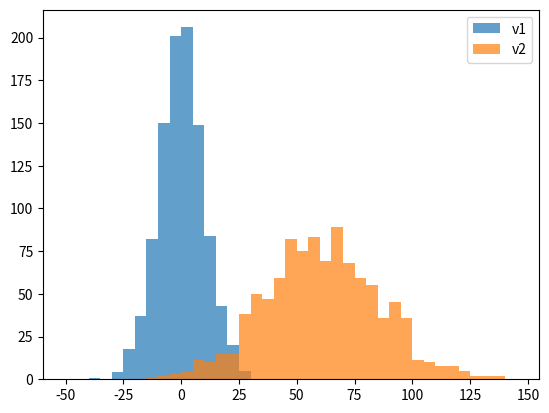
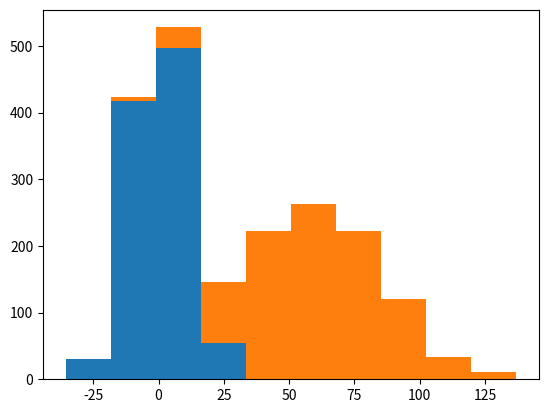

These figures' Python source, in order: (Note: this script raises an exception after producing the figures.)
#!/usr/bin/python
# -*- coding:utf-8 -*-

# pip install seaborn


import numpy as np
import pandas as pd
import matplotlib.pyplot as plt
import seaborn as sns

# 数据
np.random.seed(1234)

v1 = pd.Series(np.random.normal(0, 10, 1000), name='v1')
v2 = pd.Series(2 * v1 + np.random.normal(60, 15, 1000), name='v2')

# 例子 1:
plt.figure()
plt.hist(v1, alpha=0.7, bins=np.arange(-50, 150, 5), label='v1');
plt.hist(v2, alpha=0.7, bins=np.arange(-50, 150, 5), label='v2');
plt.legend();
plt.show()

# 例子 2:
# plot a kernel density estimation over a stacked barchart
plt.figure()
plt.hist([v1, v2], histtype='barstacked', normed=True);
v3 = np.concatenate((v1, v2))
sns.kdeplot(v3);
plt.show()

# 例子 3:
plt.figure()
# we can pass keyword arguments for each individual component of the plot
sns.distplot(v3, hist_kws={'color': 'Teal'}, kde_kws={'color': 'Navy'});
plt.show()

# 例子 4:
sns.jointplot(v1, v2, alpha=0.4);
plt.show()

# 例子 5:
grid = sns.jointplot(v1, v2, alpha=0.4);
grid.ax_joint.set_aspect('equal')
plt.show()

# 例子 6:
sns.jointplot(v1, v2, kind='hex');
plt.show()

# 例子 7:
# set the seaborn style for all the following plots
sns.set_style('white')
sns.jointplot(v1, v2, kind='kde', space=0);
plt.show()
